Run: headless pygame with SDL's dummy video driver; simulated clock (each Clock.tick advances the game by its frame time, no real sleeping); random seed 0; keys injected as events and as key.get_pressed() state; mouse plan: one left click at the window centre at the start of phase 2, then a move to the lower-right quarter at the start of phase 3.
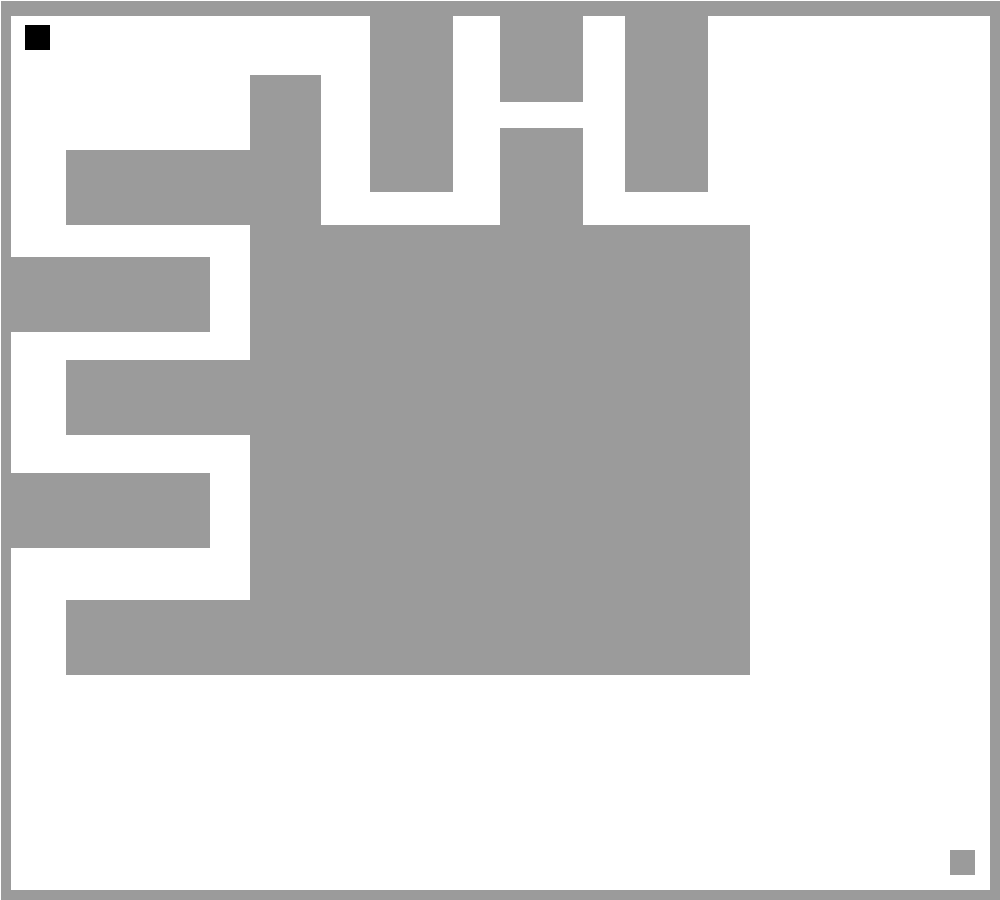
Frame 1 of 2 · flips 1–60 · no input
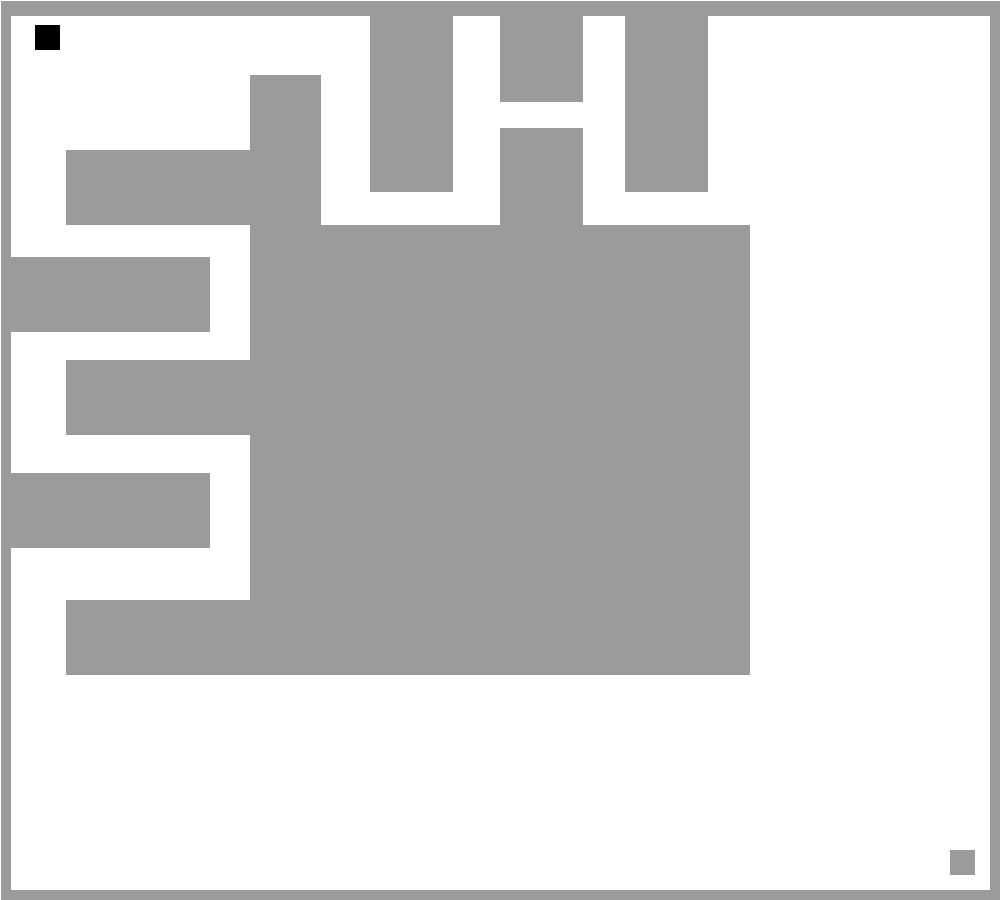
Frame 2 of 2 · flips 61–180 · clicked the window centre · tapped SPACE, RETURN · held RIGHT (→), D (game ended)

The pygame program that drew these frames:

import pygame
pygame.init()


def removeBackground(image):
    image = image.convert()
    color = image.get_at((0, 0))
    image.set_colorkey(color)
    return image


class Menu(object):
    def InitializeMenu(self, width, height):
        self.start = pygame.Rect(width/2, height/2, width/2, height/10)
        self.save = pygame.Rect(width/2.2, height/2.2, width/2, height/10)
        self.button = [self.start, self.save]
        return self.button

    def ShowMenu(self, screen, color, button):
        pygame.draw.rect(screen, color, button[0])
        pygame.draw.rect(screen, color, button[1])

    def StartGame(self):
        pass

    def SaveGame(self):
        pass


class Background (object):
    def CreateBorders(self, width, height):
        self.right = pygame.Rect(width/width, height/height, width/100, height) # x y width height
        self.top = pygame.Rect(width/width, height/height, width, height/60)
        self.down = pygame.Rect(width/width, height-10, width, height/60)
        self.left = pygame.Rect(width-10, height/height, width/100, height)
        listborders = [self.top, self.down, self.right, self.left]
        return listborders

    def PaintBorders (self, screen, color, listborder):
        pygame.draw.rect(screen, color, listborder[0])
        pygame.draw.rect(screen, color, listborder[1])
        pygame.draw.rect(screen, color, listborder[2])
        pygame.draw.rect(screen, color, listborder[3])

    def newMap(self, lvl, width, height):
        if lvl == 1:
            self.rect1 = pygame.Rect(width/4, height/4, width/2, height/2)
            self.rect2 = pygame.Rect(width/4, height/12, width/14, height/6)
            self.rect3 = pygame.Rect(width/15, height/1.5, width/4, height/12)
            self.rect4 = pygame.Rect(width/100, height/1.9, width/5, height/12)
            self.rect5 = pygame.Rect(width/15, height/2.5, width/5, height/12)
            self.rect6 = pygame.Rect(width/100, height/3.5, width/5, height/12)
            self.rect7 = pygame.Rect(width/15, height/6.0, width/5, height/12)
            self.rect8 = pygame.Rect(width/2.7, height/70, width/12, height/5)
            self.rect9 = pygame.Rect(width/2, height/7, width/12, height/7)
            self.rect10 = pygame.Rect(width/1.6, height/70, width/12, height/5)
            self.rect11 = pygame.Rect(width/2, height/70, width/12, height/10)
            self.rect12 = pygame.Rect(width/2.7, height/70, width/12, height/5)
            self.rectfinal = pygame.Rect(width-50, height-50, 25, 25)
            self.listrec = [self.rect1, self.rect2, self.rect3, self.rect4, self.rect5, self.rect6, self.rect7, self.rect8, self.rect9, self.rect10, self.rect11, self.rectfinal]
        elif lvl == 2:
            self.rect1 = pygame.Rect(width/10, height/10  , width/10  , height/10  )
            self.rect2 = pygame.Rect(width  , height  , width  , height  )
            self.rect3 = pygame.Rect(width  , height  , width  , height  )
            self.rect4 = pygame.Rect(width , height  , width  , height  )
            self.rect5 = pygame.Rect(width  , height  , width  , height  )
            self.rect6 = pygame.Rect(width  , height  , width  , height  )
            self.rect7 = pygame.Rect(width  , height  , width  , height  )
            self.rectfinal = pygame.Rect(width - 50, height - 50, 25, 25)
            self.listrec = [self.rect1, self.rect2, self.rect3, self.rect4, self.rect5, self.rect6, self.rect7,
                            self.rectfinal]
        return self.listrec

    def paintMap(self, screen, color, map):
        for item in map:
            pygame.draw.rect (screen, color, item)


class Player (object):

    def createPlayer(self):
        self.player = pygame.Rect(25, 25, 25, 25)
        return self.player

    def movePlayer(self, player, x, y):
        player.move_ip(x, y)

    def update(self, screen, color, player):
        pygame.draw.rect(screen, color, player)

    def detectCollision(self, screen, player, map):
        self.colision = 1
        for item in map:
            if player.colliderect(item):
                if item == map[-1]:
                    pygame.draw.rect(screen, (0, 255, 0), player)
                    self.colision = 2
                else:
                    pygame.draw.rect(screen, (255, 0, 0), player)
                    self.colision = True
                return self.colision

    def detectLimit(self, player, listborders):
        for item in listborders:
            if player.colliderect(item):
                return True


def main ():

    pygame.display.set_caption("MAZE")
    (width, height) = (1000, 900)
    screen = pygame.display.set_mode((width, height))

    clock = pygame.time.Clock()
    fps = 30

    white = (255, 255, 255)
    black = (0, 0, 0)
    red = (255, 0, 0)
    green = (0, 255, 0)
    blue = (0, 0, 255)
    grey = (155, 155, 155)

    velocidad = 10
    vx, vy = (0, 0)
    restartX, restartY = (25, 25)


    up, down, left, right = False, False, False, False

    finish = False
    nextlevel = True

    player = Player()
    player1 = player.createPlayer()
    background = Background()
    listborders = background.CreateBorders(width, height)
    level = 1
    mode = 0

    if mode == 1:
        pygame.mouse.set_pos(restartX, restartY)

    while finish != True:
        for event in pygame.event.get():
            if event.type == pygame.QUIT:
                finish = True
            if mode == 1:
                (player1.x, player1.y) = pygame.mouse.get_pos()
                if event.type == pygame.MOUSEBUTTONDOWN:
                    pass
            else:
                if event.type == pygame.KEYDOWN:
                    if event.key == pygame.K_SPACE:
                        finish = True
                    if event.key == pygame.K_UP:
                        vy = -velocidad
                        up = True
                    if event.key == pygame.K_DOWN:
                        vy = velocidad
                        down = True
                    if event.key == pygame.K_RIGHT:
                        vx = velocidad
                        right = True
                    if event.key == pygame.K_LEFT:
                        vx = -velocidad
                        left = True
                if event.type == pygame.KEYUP:
                    if event.key == pygame.K_LEFT:
                        left = False
                        if right: vx = velocidad
                        else: vx = 0
                    if event.key == pygame.K_RIGHT:
                        right = False
                        if left: vx = -velocidad
                        else: vx = 0
                    if event.key == pygame.K_UP:
                        up = False
                        if down: vy = velocidad
                        else: vy = 0
                    if event.key == pygame.K_DOWN:
                        down = False
                        if up: vy = -velocidad
                        else: vy = 0


        if nextlevel:
            map = background.newMap(level, width, height)

        (oldx, oldy) = (player1.x, player1.y)

        clock.tick(fps)
        screen.fill(white)
        background.PaintBorders(screen, grey, listborders)
        background.paintMap(screen, grey, map)
        if mode == 1:
            collision = player.detectCollision(screen, player1, map)
            if collision == 2:
                (player1.x, player1.y) = (restartX, restartY)
                pygame.mouse.set_pos((restartX, restartY))
                level += 1
                nextlevel = True
            elif collision:
                (player1.x, player1.y) = (restartX, restartY)
                pygame.mouse.set_pos((restartX, restartY))
                nextlevel = False
            else:
                player.movePlayer(player1, vx, vy)
                nextlevel = False
        else:
            collision = player.detectCollision(screen, player1, map)
            if collision == 2:
                (player1.x, player1.y) = (restartX, restartY)
                level += 1
                nextlevel = True
            elif collision:
                (player1.x, player1.y) = (restartX, restartY)
                nextlevel = False
            else:
                player.movePlayer(player1, vx, vy)
                nextlevel = False

            limit = player.detectLimit(player1, listborders)
            if limit:
                if mode == 1:
                    pygame.mouse.set_pos((oldx, oldy))
                    (player1.x, player1.y) = (oldx, oldy)
                else:(player1.x, player1.y) = (oldx, oldy)


        player.update(screen, black, player1)
        pygame.display.update()


main()
pygame.quit()
